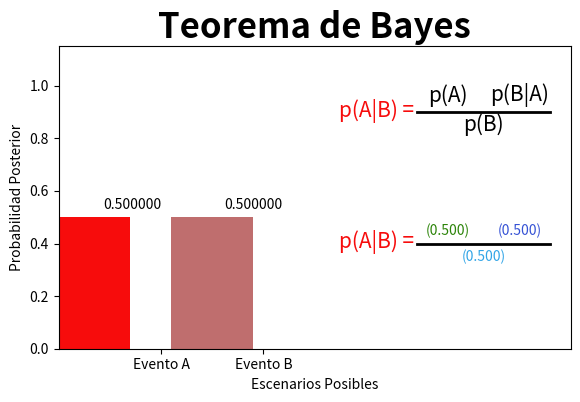

Write Python code to recreate this figure. (Note: this script raises an exception after producing the figure.)
# -*- coding: utf-8 -*-
"""
Created on Mon Oct 03 15:25:42 2016

[redacted]
"""
#Cargamos las librerias necesarias
from matplotlib.widgets import Slider, Button  #Bajamos la libreria para hacer Sliders
import matplotlib.pyplot as plt #Bajamos la libreria para hacer graficas

#Definimos los valores iniciales, con los que va a correr el simulador 'por default'
A = 0.5                     #Prior inicial del Evento A
NoA = 1-A                   #Prior inicial del Evento No A
v_A = 0.5                   #Verosimilitud inicial del Evento A respecto de los Datos
v_NoA = 0.5                 #Verosimilitud inicial del Evento B respecto de los Datos
v_m = ((A)*(v_A))+((NoA)*(v_NoA))   #Verosimilitud marginal, calculada a partir de los valores iniciales
post_A=((A)*(v_A))/v_m              #Posterior del Evento 1, de acuerdo a los valores iniciales
post_NoA=1-post_A                   #Posterior del Evento 2, definida como complemento de la Posterior del Evento 1
prob= [post_A,post_NoA]             #Agrupamos las posteriores en un arreglo, para facilitar su representacion

fig, ax = plt.subplots()                           #Ampliamos nuestro espacio para poder generar dos graficos por separado (uno para la grafica principal y otro para mostrar los sliders)
plt.subplots_adjust(left=0.1, bottom=0.25)        #Especificamos la relacion entre los espacios fig y ax

b1 = ax.bar(0.3, prob[0], facecolor='#F70C0C')        #Dibujamos la primer barra, correspondiente a la Posterior de A dados los valores iniciales
b2 = ax.bar(1.5, prob[1], facecolor='#BF6E6E')        #Dibujamos una segunda barra, correspondiente al Complemento de la Posterior de A

ax.text(0.72, prob[0]+0.02, '%.6f' %prob[0], ha='center', va='bottom')   #Escribimos encima de cada barra el valor
ax.text(1.9, prob[1]+0.02, '%.6f' %prob[1], ha='center', va='bottom')   #correspondiente a su posterior

labels = ['Evento A','Evento B']        #Creamos un arreglo con las etiquetas que colocaremos en el eje de las abscisas
ax.set_xticks([1, 2], labels)           #Colocamos las etiquetas en los espacios correspondientes
ax.set_title('Teorema de Bayes', fontsize=25, fontweight='bold')  #Añadimos un titulo a la grafica
ax.set_xlabel('Escenarios Posibles')    #Damos un nombre al eje de las abscisas
ax.set_ylabel('Probabilidad Posterior')           #Damos un nombre al eje de las ordenadas
ax.axis([0.0, 5.0, 0.0, 1.15])           #Especificamos las dimensiones de la grafica principal; los primeros dos valores corresponden al rango abarcado por el eje X y los ultimos, al eje Y.
 
#Insertamos la Ecuacion de Bayes en la grafica
ax.plot([3.5,4.8],[0.9,0.9], 'k', linewidth=2) #Insertamos dos lineas
ax.plot([3.5,4.8],[0.4,0.4], 'k', linewidth=2)
ax.text(3.1, 0.86, 'p(A|B) =', color='#F70C0C', ha='center', va='bottom', fontsize=15)   #Escribimos los terminos que componen la Regla
ax.text(3.8, 0.92, 'p(A)', ha='center', va='bottom', fontsize=15)   
ax.text(4.5, 0.92, 'p(B|A)', ha='center', va='bottom', fontsize=15)   
ax.text(4.15, 0.81, 'p(B)', ha='center', va='bottom', fontsize=15)   

ax.text(3.1, 0.36, 'p(A|B) =', color='#F70C0C', ha='center', va='bottom',fontsize=15)   #Volvemos a insertar los terminos, sustituyendolos por el valor de los sliders
ax.text(3.8, 0.42, '(%.3f)' %A, color='#2C8409', ha='center', va='bottom') 
ax.text(4.5, 0.42, '(%.3f)' %v_A, color='#3552D5', ha='center', va='bottom')  
ax.text(4.15, 0.32, '(%.3f)' %v_m, color='#32A5E7', ha='center', va='bottom')   

ax_probA = plt.axes([0.15, 0.12, 0.65, 0.03], axisbg='#BCE2C2')     #Dibujamos el primer slider, especificamos su ubicacion (Limite izquierdo en X, limite inferior en y, limite derecho en X y altura apartir de su origen en Y), y el color.
s_prob = Slider(ax_probA, 'p(A)', 0.01, 1.0, facecolor='#03B335', valinit=A)             #Asignamos la funcionalidad de slider, le damos un nombre, especificamos los valores entre los que puede variar y asignamos como valor inicial el default especificado al principio del codigo

ax_verA = plt.axes([0.15, 0.07, 0.65, 0.03], axisbg='#BCC5E2')      #Dibujamos el segundo slider, con las mismas dimensiones que el primero, pero situandolo en una altura distinta
s_verA = Slider(ax_verA, 'p(B|A)', 0.01, 1.0, facecolor='#0332B3', valinit=v_A)          #Asignamos la funcion Slider, le damos unn nombre, definimos los valores entre los que peude variar y asignamos un valor inicial

ax_verNoA = plt.axes([0.15, 0.02, 0.65, 0.03], axisbg='#BCE1E2')    #Dibujamos el tercer slider
s_verNoA = Slider(ax_verNoA, 'p(B|No A)', 0.01, 1.0, facecolor='#0399B3', valinit=v_NoA) #Asignamos la funcion de Slider, le damos nombre, un rango de valores y un valor inicial.

def update(adri):   # Creamos una funcion para actualizar nuestra grafica
    ver_mar = (((s_prob.val)*(s_verA.val))+((1-s_prob.val)*(s_verNoA.val)))  #Actualizamos el computo de la verosimilitud marginal, jalando los valores obtenidos por el slider
    posteriorA = (((s_prob.val)*(s_verA.val))/ver_mar) #Actualizamos el valor de la Posterior del Evento A, jalando los valores del slider.
    prob[0] = posteriorA # Graficamos la posterior del Evento A
    prob[1] = 1-prob[0] # Graficamos el complemento de la posterior del Evento A
    ax.clear() #Limpiamos la grafica para poder dibujar sobre ella
    ax.bar(0.3, prob[0], facecolor='#F70C0C') #Trazamos la Posterior Actiualizada del Evento A
    ax.bar(1.5, prob[1], facecolor='#BF6E6E') #Trazamos la Posterior Complementaria del Evento A
    ax.text(0.72, prob[0]+0.02, '%.6f' %prob[0], ha='center', va='bottom') #Escribimos el valor correspondiente a la Posterior Actualizada del Evento A
    ax.text(1.9, prob[1]+0.02, '%.6f' %prob[1], ha='center', va='bottom') #Escribimos el valor correspondiente a la Postrior Complementaria del Evento A
    ax.axis([0.0, 5.0, 0.0, 1.15]) #Mantenemos las dimensiones de la grafica como en un inicio
    ax.set_title('Teorema de Bayes', fontsize=25, fontweight='bold') #Reiteramos el titulo
    ax.set_xlabel('Escenarios Posibles') #Reiteramos el nombre del eje de las abscisas
    ax.set_ylabel('Probabilidad Posterior') #Reiteramos el nombre del eje de las ordenadas
    labels = ['Evento A','Evento B'] #Creamos un arreglo que contiene las etiquetas del eje de las abscisas
    ax.set_xticks([1, 2], labels) #Escribimos las etiquetas en los lugares correspondientes
    ax.plot([3.5,4.8],[0.9,0.9], 'k', linewidth=2) #Insertamos dos lineas
    ax.plot([3.5,4.8],[0.4,0.4], 'k', linewidth=2)
    ax.text(3.1, 0.86, 'p(A|B) =', color='#F70C0C', ha='center', va='bottom',fontsize=15)   #Escribimos los terminos que componen la Regla
    ax.text(3.8, 0.92, 'p(A)', ha='center', va='bottom',fontsize=15)   
    ax.text(4.5, 0.92, 'p(B|A)', ha='center', va='bottom',fontsize=15)   
    ax.text(4.15, 0.81, 'p(B)', ha='center', va='bottom',fontsize=15)   
    ax.text(3.1, 0.36, 'p(A|B) =', color='#F70C0C', ha='center', va='bottom',fontsize=15)   #Volvemos a insertar los terminos, sustituyendolos por el valor de los sliders
    ax.text(3.8, 0.42, '(%.3f)' %s_prob.val, color='#2C8409', ha='center', va='bottom') 
    ax.text(4.5, 0.42, '(%.3f)' %s_verA.val, color='#3552D5', ha='center', va='bottom')  
    ax.text(4.15, 0.32, '(%.3f)' %ver_mar, color='#32A5E7', ha='center', va='bottom')   
s_prob.on_changed(update) #Llamamos la funcion de actualizacion por cada movimiento en el Slider de la Prior
s_verA.on_changed(update) #Llamamos la funcion de actualizacion por cada movimiento en el Slider de la Verosimilitud
s_verNoA.on_changed(update) #Llamamos la funcion de actualizacion por cada movimiento en el Slider de la Verosimilitud del evento No A
plt.show() #Imprimimos la grafica
